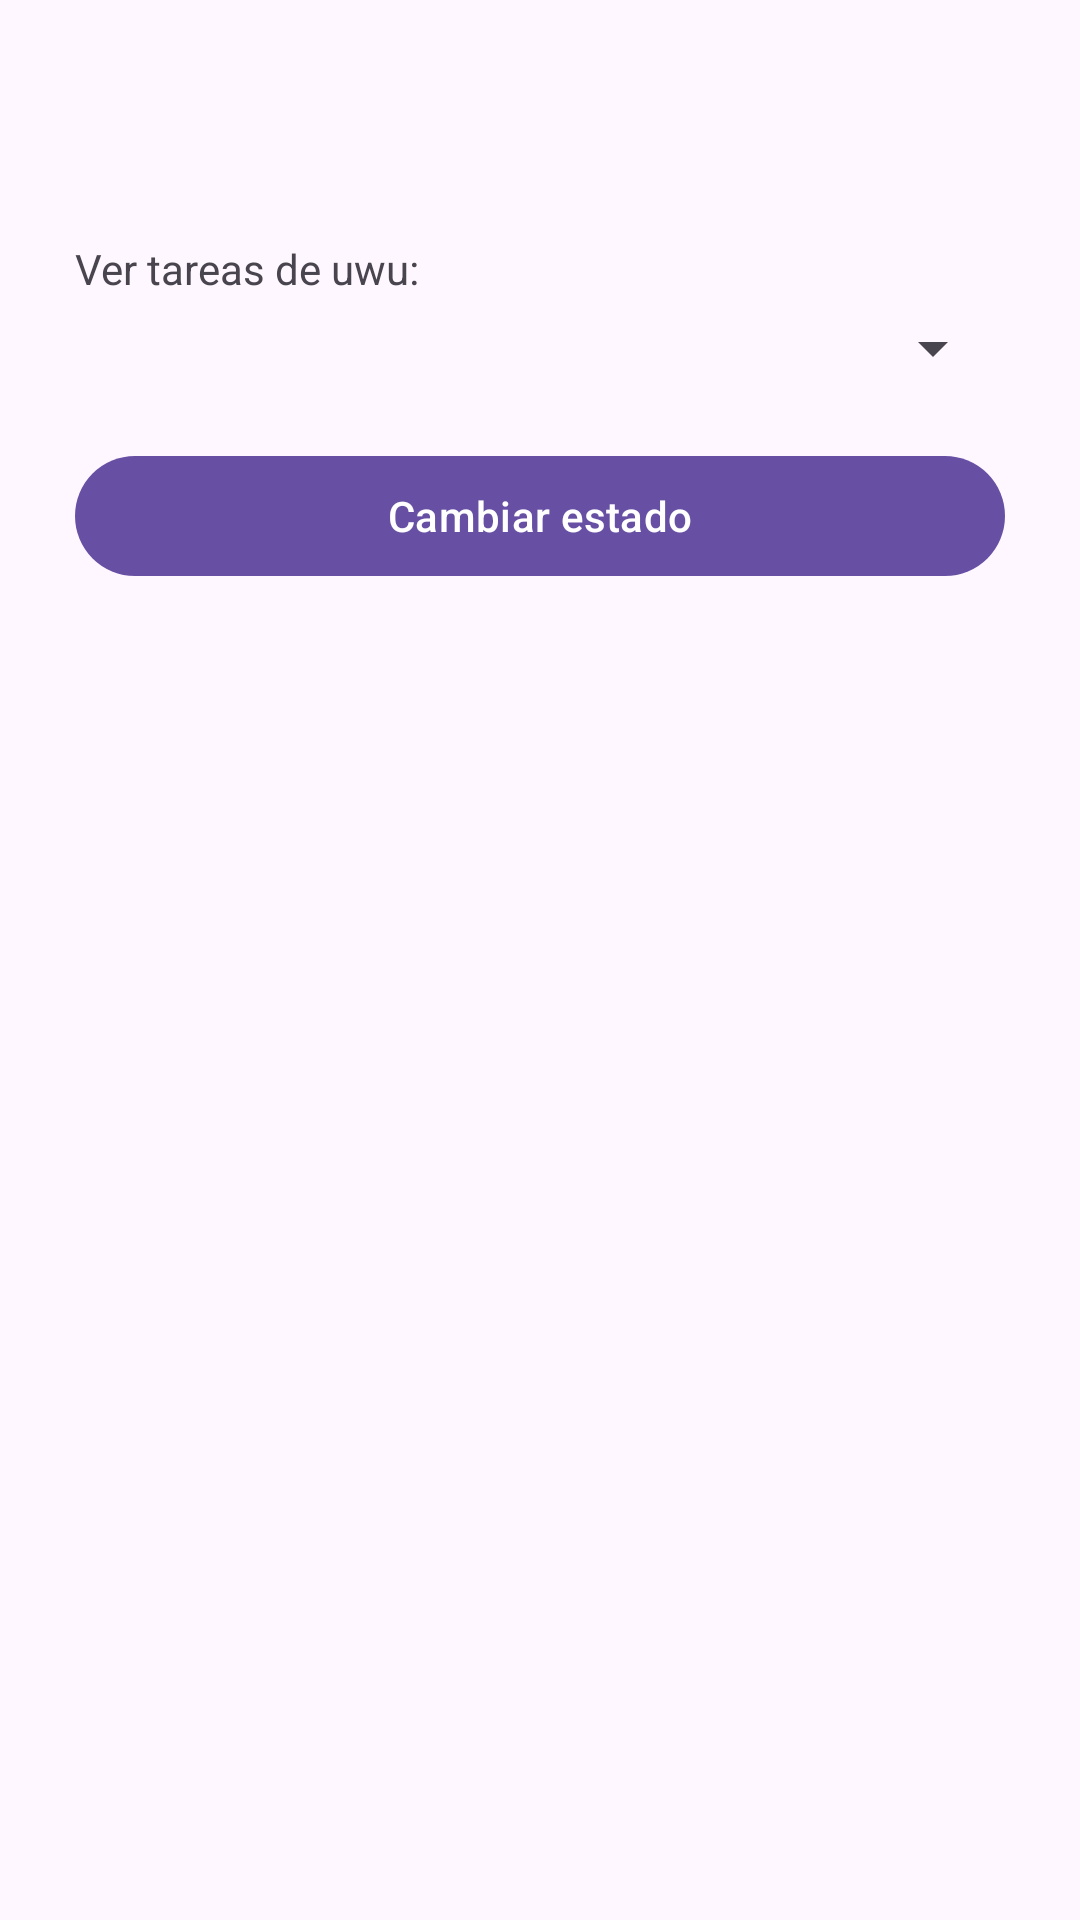

Produce the Android XML layout that renders to this screen, including the resource entries it uses.
<!-- AndroidManifest.xml: application theme Theme.Lab3_20213849 -->
<!-- res/layout/activity_tareas.xml -->
<?xml version="1.0" encoding="utf-8"?>
<androidx.constraintlayout.widget.ConstraintLayout xmlns:android="http://schemas.android.com/apk/res/android"
    xmlns:app="http://schemas.android.com/apk/res-auto"
    xmlns:tools="http://schemas.android.com/tools"
    android:id="@+id/main"
    android:layout_width="match_parent"
    android:layout_height="match_parent"
    tools:context=".TareasActivity">

    <LinearLayout
        android:layout_width="match_parent"
        android:layout_height="match_parent"
        android:orientation="vertical"
        android:paddingVertical="80dp"
        android:paddingHorizontal="25dp">

        <TextView
            android:id="@+id/textoTareas"
            android:layout_width="match_parent"
            android:layout_height="wrap_content"
            android:text="Ver tareas de uwu:"
            android:layout_marginBottom="5dp">

        </TextView>

        <Spinner
            android:id="@+id/spinnerDatos"
            android:layout_width="match_parent"
            android:layout_height="wrap_content"
            android:spinnerMode="dropdown">

        </Spinner>

        <Button
            android:id="@+id/botonCambiarEstado"
            android:layout_width="match_parent"
            android:layout_height="wrap_content"
            android:text="Cambiar estado"
            android:layout_marginTop="20dp">

        </Button>

    </LinearLayout>

</androidx.constraintlayout.widget.ConstraintLayout>
<!-- resources referenced by this layout -->
<resources>
  <style name="Theme.Lab3_20213849" parent="Base.Theme.Lab3_20213849" />
  <style name="Base.Theme.Lab3_20213849" parent="Theme.Material3.DayNight">
          
          
      </style>
</resources>
